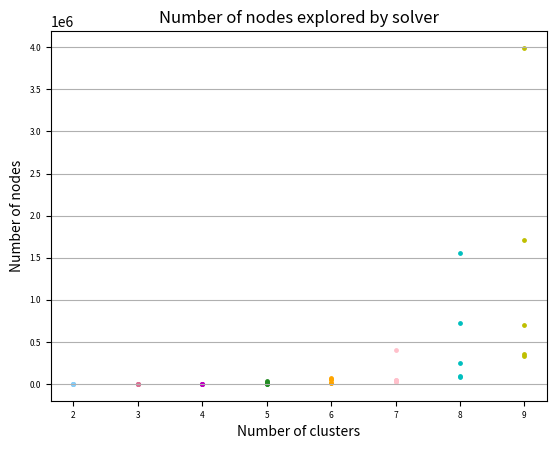

Write the Python code that produced this figure. (Note: this script raises an exception after producing the figure.)
import numpy
import matplotlib.pyplot as plt
import math
import os

#############################################################################################################
#############################################################################################################

colors = ['lightskyblue', 'palevioletred', 'm', 'forestgreen', 'orange', 'pink', 'c', 'y']

figPath = '/Users/<user>/Documents/KEX/plottar'

#############################################################################################################
#############################################################################################################

def timeLogPlot(figName, xVec, timeVec, xLabel):

    plt.figure()
    ax = plt.gca()

    for i in range(len(xVec)):

        for j in range(len(timeVec[i])):

            x = xVec[i]
            t = timeVec[i][j]
            ax.scatter(x, t, s = 6, c = colors[i])
    
    ax.set_yscale('log')
    #ax.set_xscale('log')

    plt.title('y-log plot, solver run time')
    plt.xlabel(xLabel)
    plt.ylabel('time [t]')
    plt.xticks(fontsize=6)
    plt.yticks(fontsize=6)
    plt.xticks( xVec )
    plt.grid(axis = 'y')
    plt.show()


#############################################################################################################


def plotNodeResults(figName, xVec, nodeVec, xLabel):

    plt.figure()
    for i in range(len(xVec)):

        for j in range(len(nodeVec[i])):

            x = xVec[i]
            node = nodeVec[i][j]
            plt.scatter(x, node, s = 6, c = colors[i])

    plt.title('Number of nodes explored by solver')
    plt.xlabel(xLabel)
    plt.ylabel('Number of nodes')
    plt.xticks(fontsize=6)
    plt.yticks(fontsize=6)
    plt.xticks( xVec )
    plt.grid(axis = 'y')
    # plt.show()
    plt.savefig(os.path.join(figPath, figName))


#############################################################################################################

def plotTimeResults(figName, xVec, timeVec, xLabel):

    plt.figure()
    for i in range(len(xVec)):

        for j in range(len(timeVec[i])):

            x = xVec[i]
            t = timeVec[i][j]
            plt.scatter(x, t, s = 6, c = colors[i])

    plt.title('Solver run time')
    plt.xlabel(xLabel)
    plt.ylabel('time [s]')
    plt.xticks(fontsize=6)
    plt.yticks(fontsize=6)
    plt.xticks( xVec )
    plt.grid(axis = 'y')
    # plt.show()
    plt.savefig(os.path.join(figPath, figName))


########################################################################################################################
########################################################################################################################

# RESULTS NR OF DATA POINTS
def test1():

    nVec = [50, 100, 150, 200, 250, 300, 350, 400]
    
    nodesExpl = [[170.0, 132.0, 65.0, 157.0, 160.0], 
                 [493.0, 835.0, 537.0, 667.0, 291.0], 
                 [3135.0, 1717.0, 1736.0, 1175.0, 1861.0], 
                 [5788.0, 6041.0, 4502.0, 16626.0, 3751.0], 
                 [14006.0, 58048.0, 15364.0, 13470.0, 44831.0], 
                 [50519.0, 25866.0, 34640.0, 87325.0, 146801.0], 
                 [459512.0, 258655.0, 96968.0, 570470.0, 2243453.0], 
                 [6371529.0, 4139680.0, 3317123.0, 3630487.0, 6225086.0]]
    
    
    solTime = [[0.43785667419433594, 0.2873039245605469, 0.203094482421875, 0.35451698303222656, 0.39063262939453125], 
               [0.3438396453857422, 0.3598651885986328, 0.5056991577148438, 0.3593769073486328, 0.4381446838378906], 
               [1.1732196807861328, 1.5476551055908203, 1.6467514038085938, 0.71942138671875, 1.0002899169921875], 
               [1.625436782836914, 2.6881027221679688, 2.0730361938476562, 2.664705276489258, 1.411611557006836], 
               [4.788330078125, 12.106590270996094, 6.327857971191406, 4.115835189819336, 8.250223159790039], 
               [12.028196334838867, 6.346624374389648, 9.49761962890625, 17.250022888183594, 21.1503963470459], 
               [82.00921249389648, 45.166128158569336, 23.005023956298828, 153.1617774963379, 550.8596992492676], 
               [2429.6990604400635, 1216.0649242401123, 1216.1334018707275, 1159.923776626587, 1645.2074947357178]]



    xLabel = 'Number of data points'
    
    figName = 'nodes_datapointtest.pdf'
    plotNodeResults(figName, nVec, nodesExpl, xLabel)
    
    figName = 'time_datapointtest.pdf'
    plotTimeResults(figName, nVec, solTime, xLabel)






############################################################################################

# RESULTS DIMENSION
def test2():

    dimVec = [2, 4, 8, 16, 32, 64, 128]

    nodesExpl = [ [4320.0, 9304.0, 4793.0, 5338.0, 10770.0] , 
                  [7833.0, 7731.0, 12060.0, 12804.0, 7700.0] , 
                  [12382.0, 10804.0, 10287.0, 8901.0, 10012.0] , 
                  [16587.0, 17793.0, 15023.0, 16682.0, 24890.0] , 
                  [29105.0, 21520.0, 21928.0, 20977.0, 22465.0] , 
                  [29001.0, 28156.0, 29696.0, 28462.0, 30384.0] , 
                  [35114.0, 39302.0, 33156.0, 35838.0, 36951.0] ]
    
    
    solTime = [ [1.5311412811279297, 2.303579330444336, 1.9161968231201172, 1.6007232666015625, 2.656637191772461] , 
                [2.312887191772461, 2.334636688232422, 3.0379638671875, 4.503307342529297, 4.304441452026367], 
                [4.023063659667969, 3.7872180938720703, 4.351438522338867, 3.912313461303711, 3.408395767211914] , 
                [14.072957992553711, 10.657390594482422, 14.677499771118164, 16.194677352905273, 13.233427047729492] , 
                [30.123056411743164, 24.48726463317871, 28.33274269104004, 31.066904067993164, 27.697832107543945] , 
                [108.69872283935547, 99.88102149963379, 90.30349159240723, 51.80527687072754, 52.3924560546875] , 
                [310.20593643188477, 322.7684211730957, 287.21867179870605, 334.0794105529785, 311.8942642211914] ]



    xLabel = 'Dimension of data'
    
    figName = 'nodes_dimensiontest.pdf'
    plotNodeResults(figName, dimVec, nodesExpl, xLabel)
    
    figName = 'time_dimensiontest.pdf'
    plotTimeResults(figName, dimVec, solTime, xLabel)






############################################################################################

# RESULTS NR OF CLUSTERS
def test3():

    kVec = [2, 3, 4, 5, 6, 7, 8, 9]

    nodesExpl = [ [97.0, 111.0, 123.0, 84.0, 103.0] ,
                  [337.0, 376.0, 559.0, 396.0, 604.0] , 
                  [2652.0, 1729.0, 1903.0, 1641.0, 2693.0] , 
                  [18411.0, 5327.0, 4205.0, 2875.0, 30418.0] , 
                  [54939.0, 15915.0, 70888.0, 9962.0, 43593.0] , 
                  [46935.0, 35584.0, 19695.0, 402541.0, 45568.0] , 
                  [725912.0, 1552210.0, 243174.0, 98332.0, 86175.0] ,
                  [702239.0, 326794.0, 3992374.0, 356050.0, 1706843.0] ]
    
    solTime = [ [0.2061176300048828, 0.2521839141845703, 0.13593482971191406, 0.14918899536132812, 0.1797962188720703] , 
                [0.3310661315917969, 0.31899452209472656, 0.3049488067626953, 0.3667716979980469, 0.2695655822753906] , 
                [2.8986587524414062, 1.7404918670654297, 1.6254196166992188, 2.590118408203125, 2.6969051361083984] , 
                [6.628824234008789, 3.385396957397461, 2.693845748901367, 4.854520797729492, 5.946371078491211] , 
                [15.8057861328125, 5.614322662353516, 19.931562423706055, 9.695415496826172, 14.509542465209961] , 
                [21.62383460998535, 23.482328414916992, 13.146785736083984, 93.34233665466309, 22.708240509033203] , 
                [249.20732307434082, 502.89889335632324, 115.45275115966797, 59.15387153625488, 56.23690414428711] , 
                [259.59159660339355, 124.23261833190918, 1056.2130298614502, 159.27459716796875, 509.139928817749] ]



    xLabel = 'Number of clusters'
    
    figName = 'nodes_clustertest.pdf'
    plotNodeResults(figName, kVec, nodesExpl, xLabel)
    
    figName = 'time_clustertest.pdf'
    plotTimeResults(figName, kVec, solTime, xLabel)


    




def main():

    global colors
    global figPath

    #test1()
    #test2()
    test3()







main()